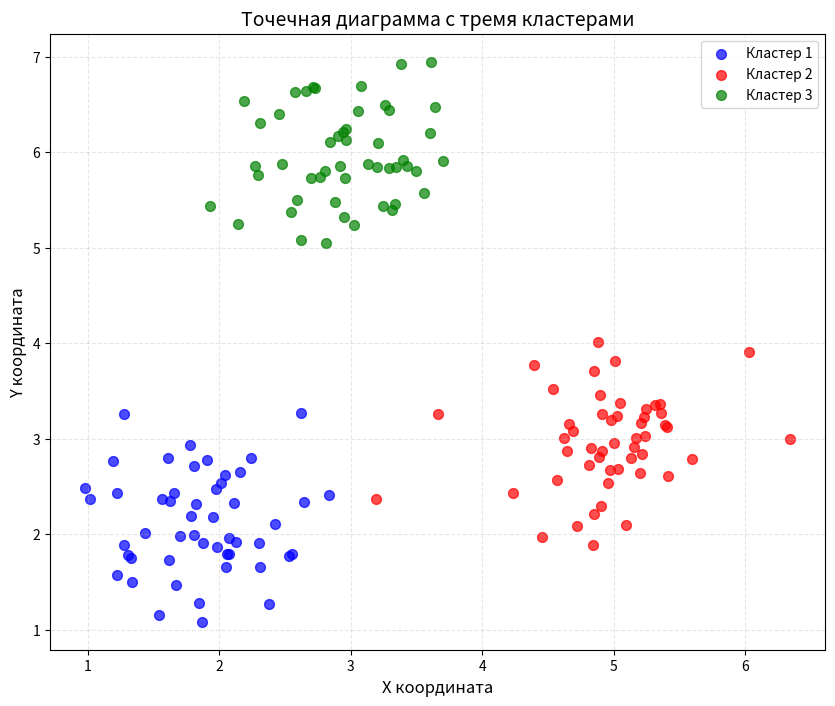

Reproduce this figure in Python.
import numpy as np
import matplotlib.pyplot as plt

x1 = np.random.normal(2, 0.5, 50)
y1 = np.random.normal(2, 0.5, 50)

x2 = np.random.normal(5, 0.5, 50)
y2 = np.random.normal(3, 0.5, 50)

x3 = np.random.normal(3, 0.5, 50)
y3 = np.random.normal(6, 0.5, 50)

plt.figure(figsize=(10, 8)) # функция для создания нового холста

plt.scatter(x1, y1, color='blue', label='Кластер 1', alpha=0.7, s=50) # функция для точечной диаграммы
plt.scatter(x2, y2, color='red', label='Кластер 2', alpha=0.7, s=50)
plt.scatter(x3, y3, color='green', label='Кластер 3', alpha=0.7, s=50)

plt.xlabel('X координата', fontsize=12)
plt.ylabel('Y координата', fontsize=12)
plt.title('Точечная диаграмма с тремя кластерами', fontsize=14)
plt.legend(fontsize=10)
plt.grid(True, linestyle='--', alpha=0.3)

plt.show()